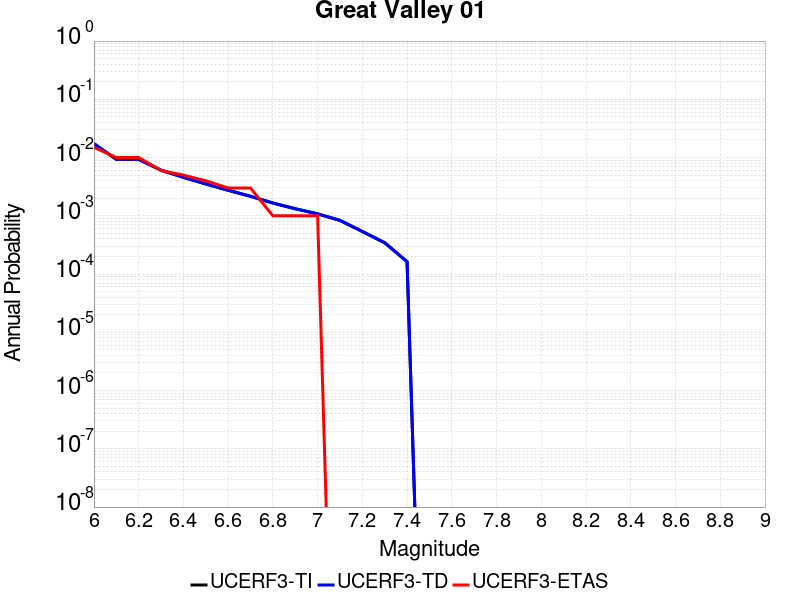

Source data for this figure (header and first rows):
Magnitude, UCERF3-TI Prob, UCERF3-TD Prob, UCERF3-ETAS Prob
6.0, 0.01728, 0.01735, 0.015
6.1, 0.009307, 0.00934, 0.01
6.2, 0.009307, 0.00934, 0.01
6.3, 0.006053, 0.006075, 0.006
6.4, 0.004566, 0.004584, 0.005
6.5, 0.003518, 0.003532, 0.004
6.6, 0.002737, 0.00275, 0.003
6.7, 0.002158, 0.002169, 0.003
6.8, 0.001653, 0.001663, 0.001
6.9, 0.001318, 0.001326, 0.001
7.0, 0.001078, 0.001085, 0.001
7.1, 8.319848E-4, 8.3802355E-4, 0.0
7.2, 5.3683756E-4, 5.41122E-4, 0.0
7.3, 3.433429E-4, 3.4631306E-4, 0.0
7.4, 1.6237547E-4, 1.6384812E-4, 0.0
